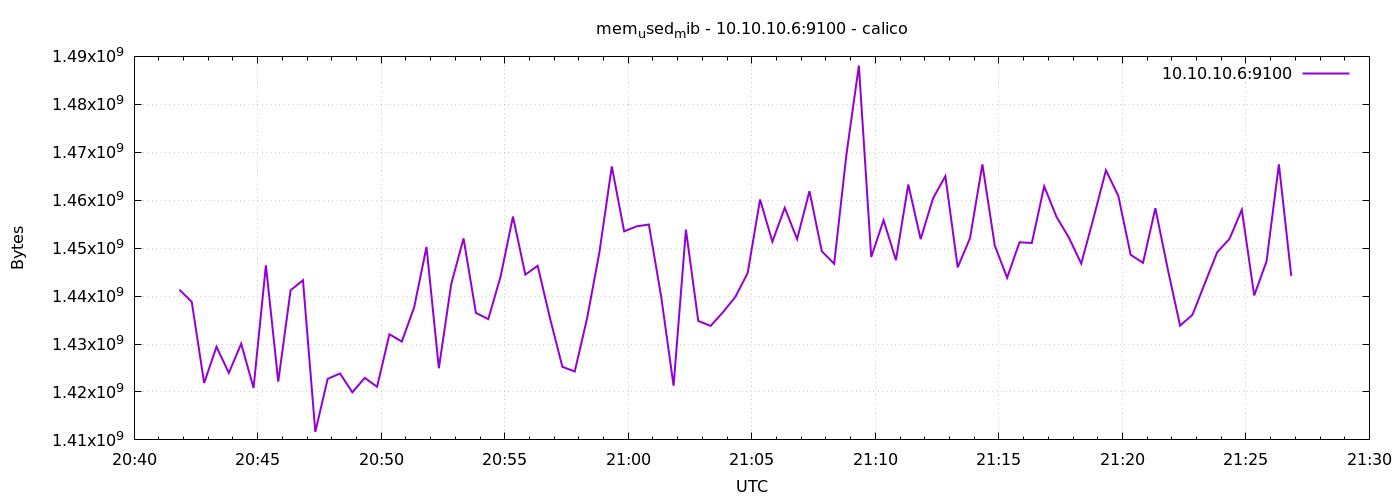

The table this chart was drawn from, first rows:
1776890510	1441337344
1776890540	1438773248
1776890570	1421869056
1776890600	1429430272
1776890630	1423966208
1776890660	1430073344
1776890690	1420836864
1776890720	1446424576
1776890750	1422159872
1776890780	1441218560
1776890810	1443311616
1776890840	1411670016
1776890870	1422733312
1776890900	1423851520
1776890930	1419927552
1776890960	1422946304
1776890990	1421070336
1776891020	1432027136
1776891050	1430507520
1776891080	1437638656
1776891110	1450250240
1776891140	1424945152
1776891170	1442488320
1776891200	1452040192
1776891230	1436491776
1776891260	1435197440
1776891290	1444118528
1776891320	1456586752
1776891350	1444474880
1776891380	1446322176
1776891410	1435340800
1776891440	1425244160
1776891470	1424269312
1776891500	1435361280
1776891530	1449185280
1776891560	1467043840
1776891590	1453498368
1776891620	1454542848
1776891650	1454927872
1776891680	1439834112
1776891710	1421303808
1776891740	1453850624
1776891770	1434800128
1776891800	1433784320
1776891830	1436631040
1776891860	1439830016
1776891890	1444814848
1776891920	1460146176
1776891950	1451352064
1776891980	1458421760
1776892010	1451872256
1776892040	1461891072
1776892070	1449336832
1776892100	1446748160
1776892130	1469685760
1776892160	1488076800
1776892190	1448153088
1776892220	1455820800
1776892250	1447493632
1776892280	1463275520
1776892310	1451880448
... 30 more rows
